Run: headless pygame with SDL's dummy video driver; simulated clock (each Clock.tick advances the game by its frame time, no real sleeping); random seed 0; keys injected as events and as key.get_pressed() state; no mouse input.
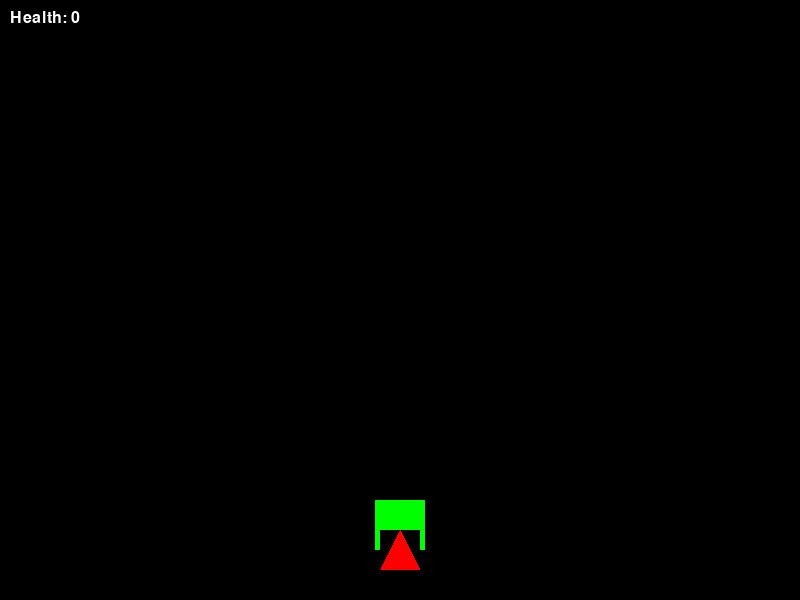
Frame 1 of 4 · flips 1–60 · no input
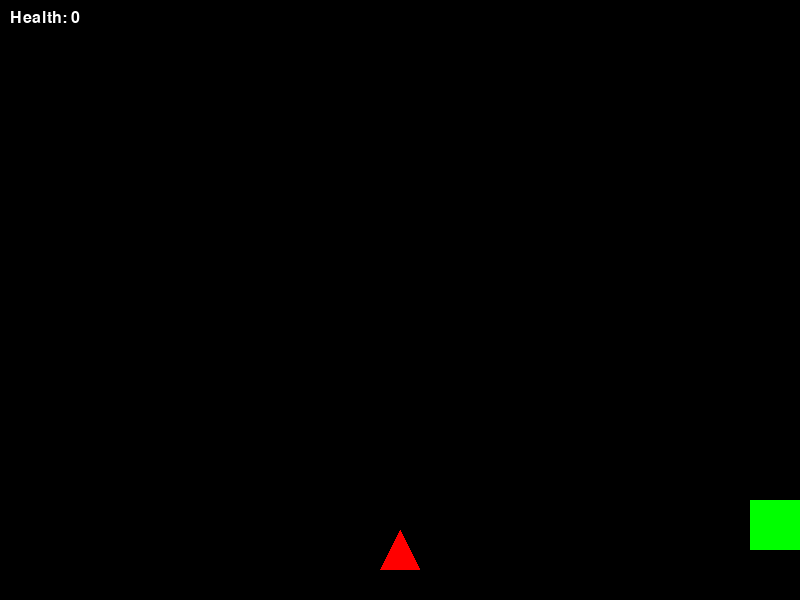
Frame 2 of 4 · flips 61–180 · tapped SPACE, RETURN · held RIGHT (→), D
Frame 3 of 4 · flips 181–300 · held DOWN (↓), S · screen unchanged from frame 2, image omitted
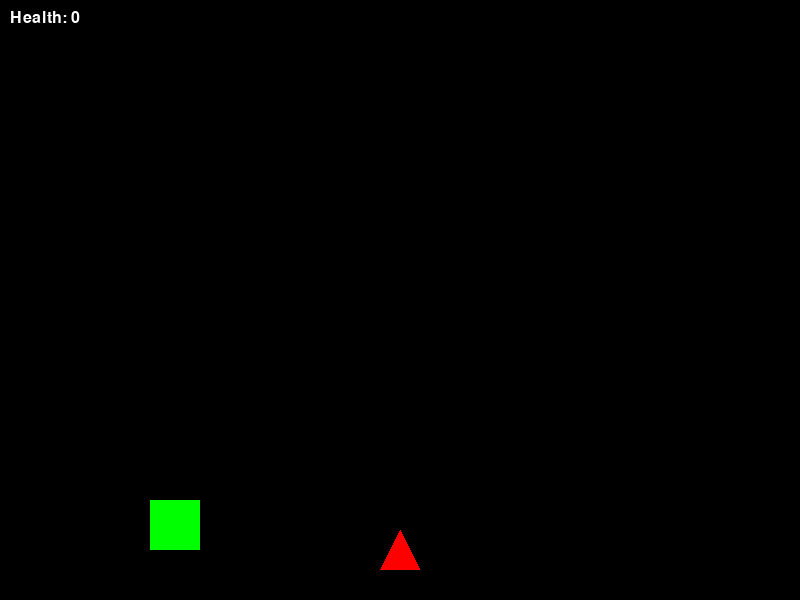
Frame 4 of 4 · flips 301–420 · held LEFT (←), A, UP (↑), W

The pygame program that drew these frames:

import pygame
import sys

# Initialize Pygame
pygame.init()

# Constants
SCREEN_WIDTH = 800
SCREEN_HEIGHT = 600
SQUARE_SIZE = 50
TRIANGLE_SIZE = 40
SQUARE_COLOR = (0, 255, 0)  # Green
TRIANGLE_COLOR = (255, 0, 0)  # Red
BACKGROUND_COLOR = (0, 0, 0)  # Black
HEALTH_COLOR = (255, 255, 255)  # White
GRAVITY = 0.8
JUMP_STRENGTH = -15
MOVE_SPEED = 5
MAX_HEALTH = 100

# Set up the screen
screen = pygame.display.set_mode((SCREEN_WIDTH, SCREEN_HEIGHT))
pygame.display.set_caption("Green Square Game")

# Font for health
font = pygame.font.SysFont("Arial", 24)

# Player class
class Player(pygame.sprite.Sprite):
    def __init__(self):
        super().__init__()
        self.image = pygame.Surface((SQUARE_SIZE, SQUARE_SIZE))
        self.image.fill(SQUARE_COLOR)
        self.rect = self.image.get_rect()
        self.rect.center = (SCREEN_WIDTH // 2, SCREEN_HEIGHT - SQUARE_SIZE)
        self.vel_y = 0
        self.health = MAX_HEALTH

    def update(self):
        # Gravity
        self.vel_y += GRAVITY
        self.rect.y += self.vel_y

        # Prevent falling through the ground
        if self.rect.bottom > SCREEN_HEIGHT - 50:  # Ground level
            self.rect.bottom = SCREEN_HEIGHT - 50
            self.vel_y = 0

        # Handle movement
        keys = pygame.key.get_pressed()
        if keys[pygame.K_LEFT]:
            self.rect.x -= MOVE_SPEED
        if keys[pygame.K_RIGHT]:
            self.rect.x += MOVE_SPEED

        # Ensure the player stays within the screen bounds
        if self.rect.left < 0:
            self.rect.left = 0
        if self.rect.right > SCREEN_WIDTH:
            self.rect.right = SCREEN_WIDTH

    def jump(self):
        if self.rect.bottom == SCREEN_HEIGHT - 50:  # Only jump if on the ground
            self.vel_y = JUMP_STRENGTH

    def take_damage(self, amount):
        self.health -= amount
        if self.health < 0:
            self.health = 0

# Triangle class (red)
class Triangle(pygame.sprite.Sprite):
    def __init__(self):
        super().__init__()
        self.image = pygame.Surface((TRIANGLE_SIZE, TRIANGLE_SIZE))
        self.image.fill(0)  # Transparent background
        pygame.draw.polygon(self.image, TRIANGLE_COLOR, [(0, TRIANGLE_SIZE), (TRIANGLE_SIZE // 2, 0), (TRIANGLE_SIZE, TRIANGLE_SIZE)])
        self.rect = self.image.get_rect()
        self.rect.center = (SCREEN_WIDTH // 2, SCREEN_HEIGHT - 50)

# Set up sprite groups
player = Player()
triangle = Triangle()

all_sprites = pygame.sprite.Group()
all_sprites.add(player)
all_sprites.add(triangle)

# Game loop
running = True
while running:
    # Handle events
    for event in pygame.event.get():
        if event.type == pygame.QUIT:
            running = False
        elif event.type == pygame.KEYDOWN:
            if event.key == pygame.K_SPACE:
                player.jump()

    # Update game state
    all_sprites.update()

    # Check for collisions
    if player.rect.colliderect(triangle.rect):
        player.take_damage(10)

    # Fill the screen with the background color
    screen.fill(BACKGROUND_COLOR)

    # Draw all sprites
    all_sprites.draw(screen)

    # Draw health
    health_text = font.render(f"Health: {player.health}", True, HEALTH_COLOR)
    screen.blit(health_text, (10, 10))

    # Update the screen
    pygame.display.flip()

    # Cap the frame rate
    pygame.time.Clock().tick(60)

# Quit Pygame
pygame.quit()
sys.exit()
